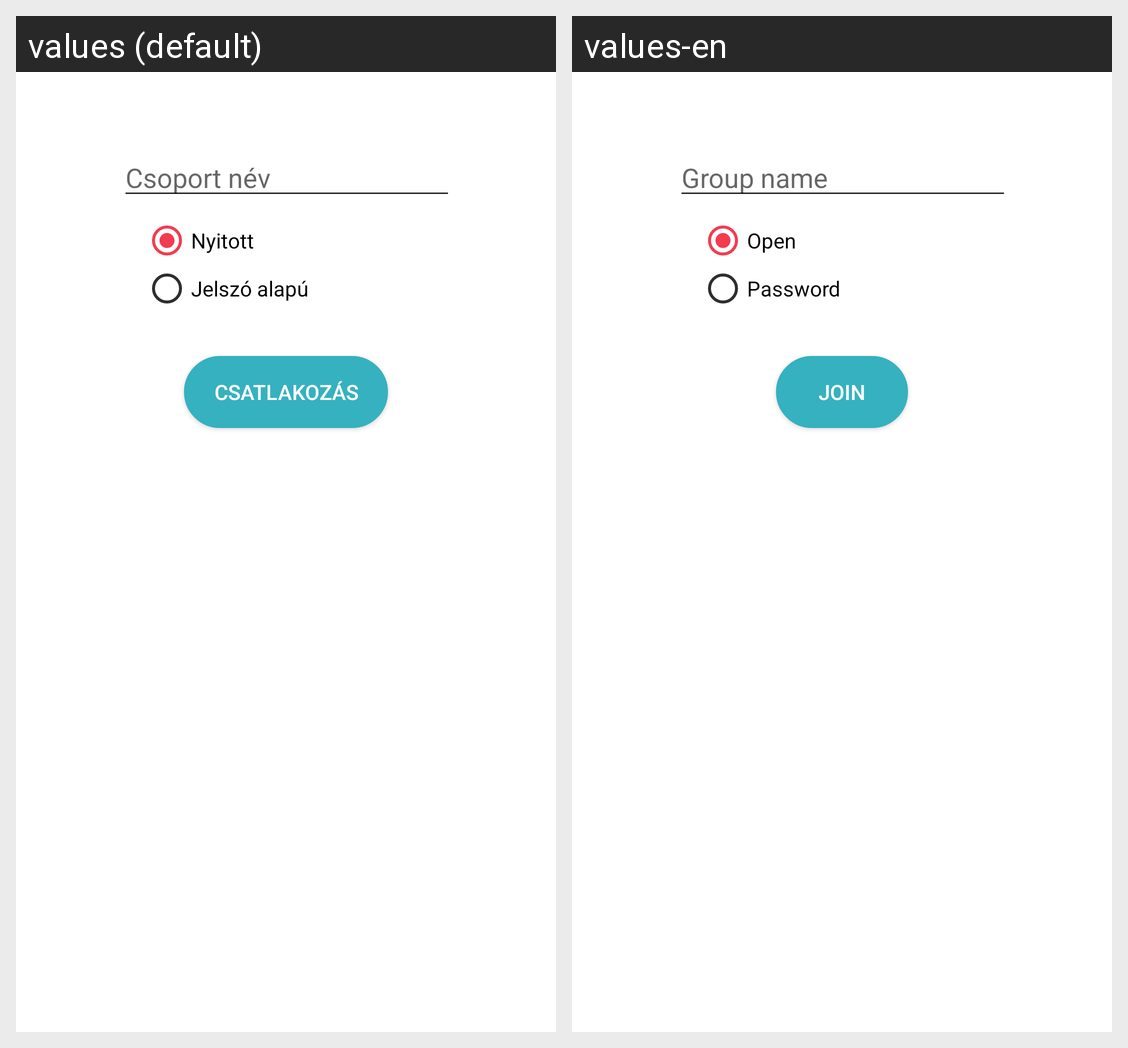

This grid shows one Android layout under two languages. Give, for every string resource on the screen, its name, the default text and each shown locale's text.
Android screen res/layout/fragment_joingroup.xml rendered under 2 locales, left to right: values (default), values-en. Device: Nexus 5 (rendered at 1080×1920; each locale shown at half size, 540×960, under a caption strip naming it); theme AppTheme.Light.
Strings drawn on this screen, with the default value and each locale's value (text and hints the layout hard-codes, and strings that could not be matched under every locale, appear in the picture but are not listed):

hint_fragment_joingroup
  values: Csoport név
  values-en: Group name

button_join
  values: Csatlakozás
  values-en: Join

group_type_open
  values: Nyitott
  values-en: Open

group_type_password
  values: Jelszó alapú
  values-en: Password
